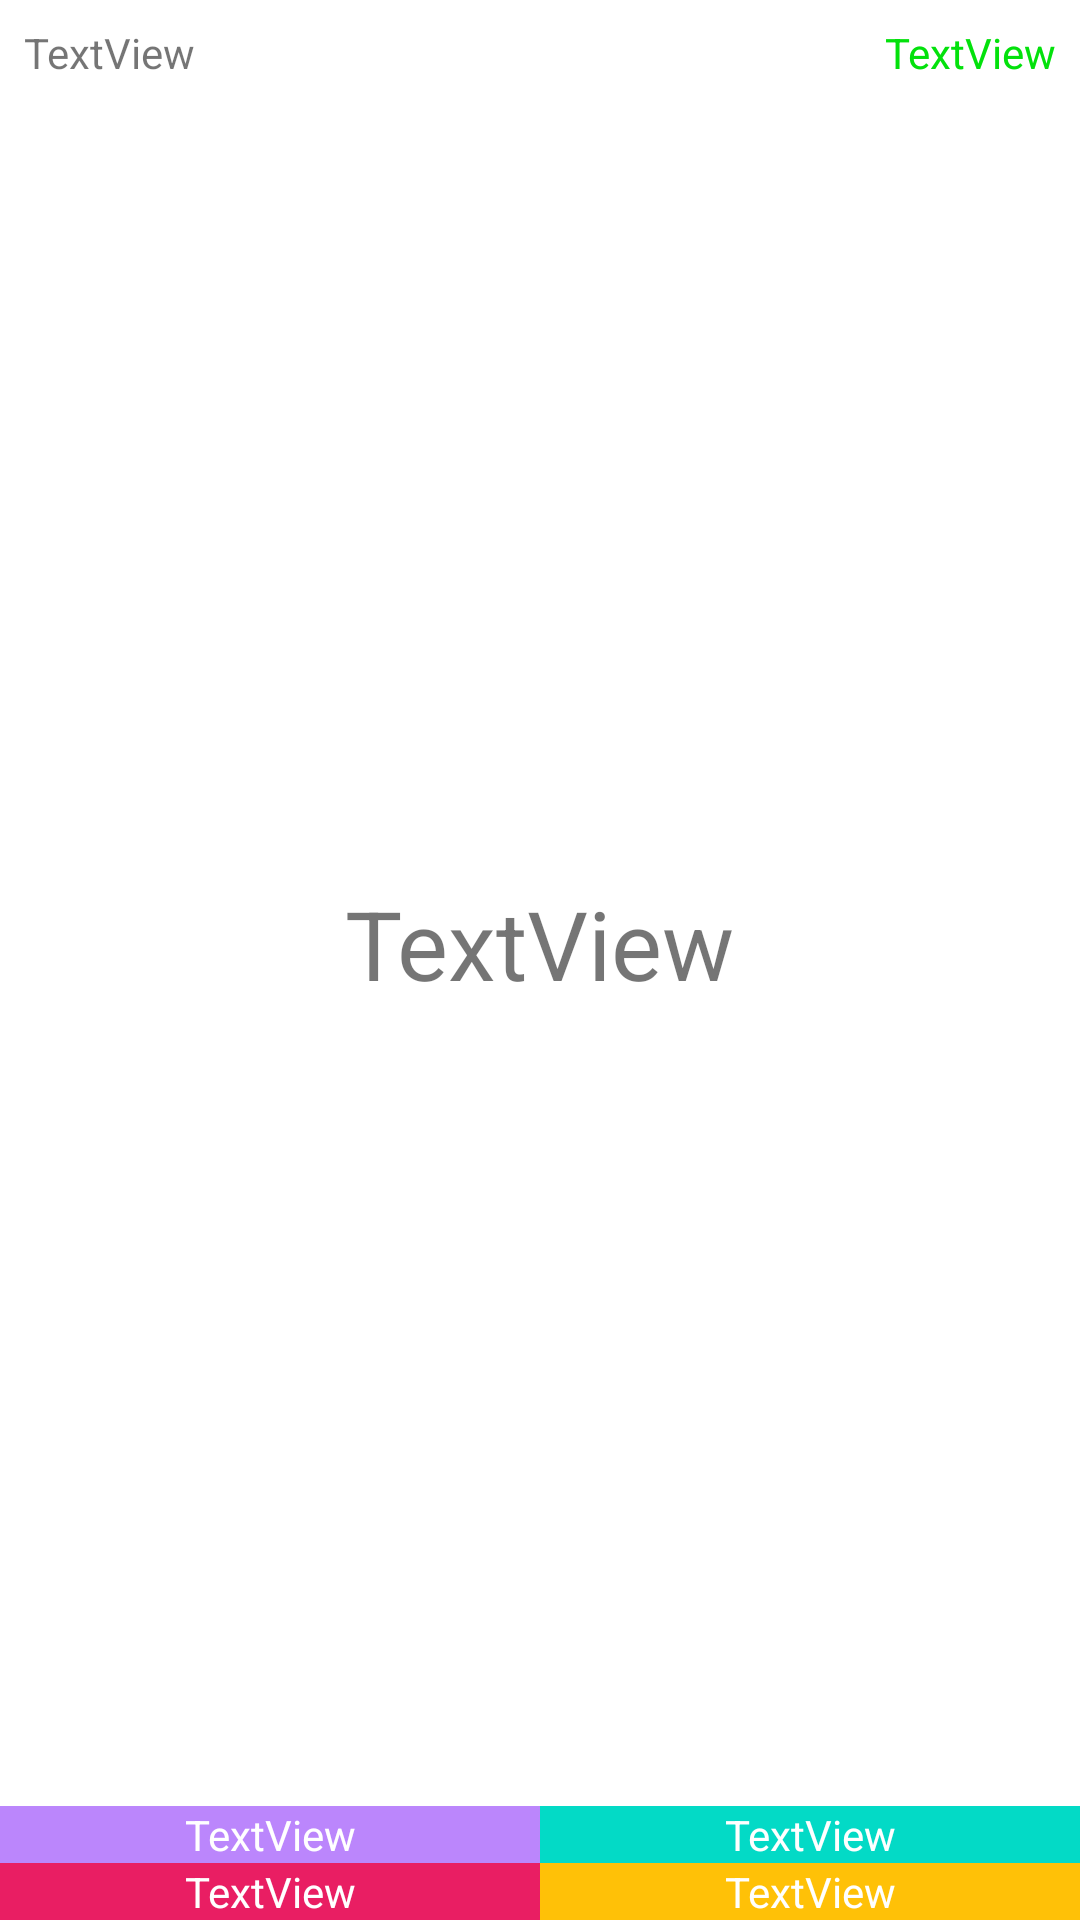

Here is an Android app screen rendered from its layout file. Give the layout XML and the strings, colors and styles it references.
<!-- AndroidManifest.xml: application theme Theme.BtaintTrainer -->
<!-- res/layout/activity_main.xml -->
<?xml version="1.0" encoding="utf-8"?>
<androidx.constraintlayout.widget.ConstraintLayout xmlns:android="http://schemas.android.com/apk/res/android"
    xmlns:app="http://schemas.android.com/apk/res-auto"
    xmlns:tools="http://schemas.android.com/tools"
    android:layout_width="match_parent"
    android:layout_height="match_parent"
    tools:context=".MainActivity">


    <TextView
        android:id="@+id/textViewOpinion0"
        android:layout_width="0dp"
        android:layout_height="wrap_content"
        android:background="@color/purple_200"
        android:gravity="center"
        android:onClick="onClickAnswer"
        android:padding="@dimen/padding_inside_textView"
        android:text="TextView"
        android:textColor="@color/text_color_options"
        android:textSize="@dimen/text_size_options"
        app:layout_constraintBottom_toTopOf="@+id/textViewOpinion2"
        app:layout_constraintEnd_toStartOf="@+id/textViewOpinion1"
        app:layout_constraintStart_toStartOf="parent" />

    <TextView
        android:id="@+id/textViewOpinion1"
        android:layout_width="0dp"
        android:layout_height="wrap_content"
        android:background="@color/design_default_color_secondary"
        android:gravity="center"
        android:padding="@dimen/padding_inside_textView"
        android:text="TextView"
        android:onClick="onClickAnswer"
        android:textColor="@color/text_color_options"
        android:textSize="@dimen/text_size_options"
        app:layout_constraintBottom_toTopOf="@+id/textViewOpinion3"
        app:layout_constraintEnd_toEndOf="parent"
        app:layout_constraintStart_toEndOf="@id/textViewOpinion0" />

    <TextView
        android:id="@+id/textViewOpinion2"
        android:layout_width="0dp"
        android:layout_height="wrap_content"
        android:background="#E91E63"
        android:gravity="center"
        android:padding="@dimen/padding_inside_textView"
        android:text="TextView"
        android:onClick="onClickAnswer"
        android:textColor="@color/text_color_options"
        android:textSize="@dimen/text_size_options"
        app:layout_constraintBottom_toBottomOf="parent"
        app:layout_constraintEnd_toStartOf="@+id/textViewOpinion3"
        app:layout_constraintStart_toStartOf="parent" />

    <TextView
        android:id="@+id/textViewOpinion3"
        android:layout_width="0dp"
        android:layout_height="wrap_content"
        android:background="#FFC107"
        android:gravity="center"
        android:padding="@dimen/padding_inside_textView"
        android:text="TextView"
        android:onClick="onClickAnswer"
        android:textColor="@color/text_color_options"
        android:textSize="@dimen/text_size_options"
        app:layout_constraintBottom_toBottomOf="parent"
        app:layout_constraintEnd_toEndOf="parent"
        app:layout_constraintStart_toEndOf="@id/textViewOpinion2" />

    <TextView
        android:id="@+id/textViewTimer"
        android:layout_width="wrap_content"
        android:layout_height="wrap_content"
        android:layout_marginTop="8dp"
        android:layout_marginEnd="8dp"
        android:text="TextView"
        android:textColor="#03E10C"
        android:textSize="@dimen/text_size_options"
        app:layout_constraintEnd_toEndOf="parent"
        app:layout_constraintTop_toTopOf="parent" />

    <TextView
        android:id="@+id/textViewScore"
        android:layout_width="wrap_content"
        android:layout_height="wrap_content"
        android:layout_marginStart="8dp"
        android:layout_marginTop="8dp"
        android:textSize="@dimen/text_size_options"
        android:text="TextView"
        app:layout_constraintStart_toStartOf="parent"
        app:layout_constraintTop_toTopOf="parent" />

    <TextView
        android:id="@+id/textViewQuestion"
        android:layout_width="wrap_content"
        android:layout_height="wrap_content"
        android:text="TextView"
        android:textSize="32sp"
        app:layout_constraintBottom_toTopOf="@+id/textViewOpinion0"
        app:layout_constraintEnd_toEndOf="parent"
        app:layout_constraintStart_toStartOf="parent"
        app:layout_constraintTop_toBottomOf="@+id/textViewTimer" />
</androidx.constraintlayout.widget.ConstraintLayout>
<!-- resources referenced by this layout -->
<resources>
  <color name="purple_200">#FFBB86FC</color>
  <color name="text_color_options">#ffffff</color>
  <style name="Theme.BtaintTrainer" parent="Theme.MaterialComponents.DayNight.DarkActionBar">
          
          <item name="colorPrimary">@color/purple_500</item>
          <item name="colorPrimaryVariant">@color/purple_700</item>
          <item name="colorOnPrimary">@color/white</item>
          
          <item name="colorSecondary">@color/teal_200</item>
          <item name="colorSecondaryVariant">@color/teal_700</item>
          <item name="colorOnSecondary">@color/black</item>
          
          <item name="android:statusBarColor" tools:targetApi="l">?attr/colorPrimaryVariant</item>
          
      </style>
  <color name="purple_500">#FF6200EE</color>
  <color name="purple_700">#FF3700B3</color>
  <color name="white">#FFFFFFFF</color>
  <color name="teal_200">#FF03DAC5</color>
  <color name="teal_700">#FF018786</color>
  <color name="black">#FF000000</color>
</resources>
